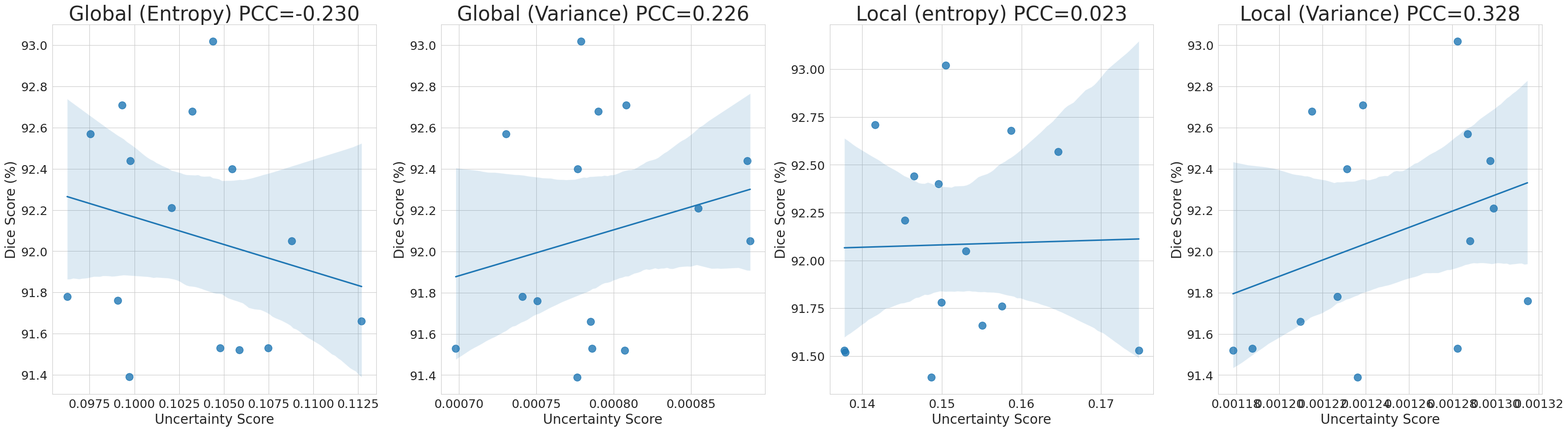

The matplotlib source for this figure:
import numpy as np
from scipy import stats
import matplotlib.pyplot as plt
import seaborn as sns
import pandas as pd


def heart_uncertainty_analysis():

    dice = np.array([91.78, 93.02, 91.66, 91.53, 91.76, 92.68, 91.52, 92.05, 92.21, 91.53, 92.40, 92.57, 91.39, 92.44, 92.71])
    # criteria
    g_entropy = np.array([0.09624864, 0.10438952, 0.112696625, 0.107479796, 0.09908596, 0.10323209, 0.10586094, 0.10880481, 0.102086835, 0.10478308, 0.10547292, 0.09755077, 0.09970844, 0.09978076, 0.0993084])
    g_variance = np.array([0.0007410991, 0.0007787661, 0.0007852277, 0.0006981299, 0.0007505929, 0.0007901678, 0.00080709014, 0.0008880724, 0.00085439533, 0.0007861404, 0.0007766993, 0.00073064637, 0.0007763258, 0.0008860531, 0.0008081362])
    l_entropy = np.array([0.1499221, 0.15049969, 0.15507613, 0.17475882, 0.15753883, 0.15868041, 0.13786823, 0.1530365, 0.14532569, 0.13774836, 0.14960463, 0.16460678, 0.14865454, 0.14650092, 0.14159192])
    l_variance = np.array([0.0012267901, 0.0012823908, 0.001209656, 0.0012824732, 0.001314869, 0.0012151236, 0.0011785227, 0.0012883326, 0.0012991482, 0.0011873981, 0.0012311919, 0.0012872189, 0.00123623, 0.0012977166, 0.0012387078])

    sns.set_style("whitegrid")
    plt.rc('axes', labelsize=20)
    fig, axes = plt.subplots(1, 4, figsize=(40, 10))
    fig1 = sns.regplot(ax=axes[0], x=g_entropy, y=dice, scatter_kws={'s':120})
    cor, pval = stats.pearsonr(g_entropy, dice)
    axes[0].set_title(f"Global (Entropy) PCC={cor:.3f}", fontsize='30')
    axes[0].set(xlabel='Uncertainty Score', ylabel='Dice Score (%)')
    fig1.tick_params(axis='both', which='major', labelsize=18)

    fig2 = sns.regplot(ax=axes[1], x=g_variance, y=dice, scatter_kws={'s':120})
    cor, pval = stats.pearsonr(g_variance, dice)
    axes[1].set_title(f"Global (Variance) PCC={cor:.3f}", fontsize='30')
    axes[1].set(xlabel='Uncertainty Score', ylabel='Dice Score (%)')
    fig2.tick_params(axis='both', which='major', labelsize=18)

    fig3 = sns.regplot(ax=axes[2], x=l_entropy, y=dice, scatter_kws={'s':120})
    cor, pval = stats.pearsonr(l_entropy, dice)
    axes[2].set_title(f"Local (entropy) PCC={cor:.3f}", fontsize='30')
    axes[2].set(xlabel='Uncertainty Score', ylabel='Dice Score (%)')
    fig3.tick_params(axis='both', which='major', labelsize=18)

    fig4 = sns.regplot(ax=axes[3], x=l_variance, y=dice, scatter_kws={'s':120})
    cor, pval = stats.pearsonr(l_variance, dice)
    axes[3].set_title(f"Local (Variance) PCC={cor:.3f}", fontsize='30')
    axes[3].set(xlabel='Uncertainty Score', ylabel='Dice Score (%)')
    fig4.tick_params(axis='both', which='major', labelsize=18)

    # plt.savefig(f"heart_uncertainty_analysis.png")
    plt.show()


if __name__ == '__main__':
    heart_uncertainty_analysis()
